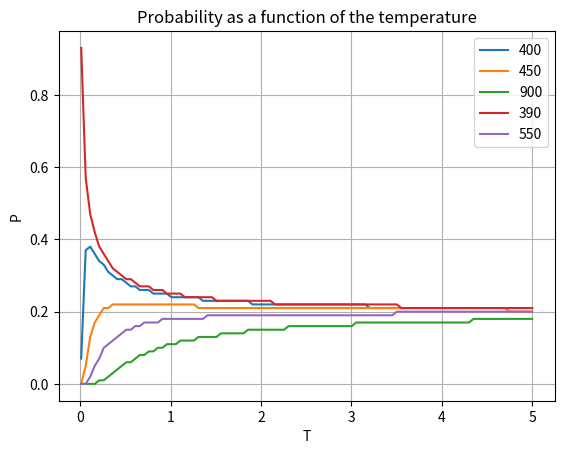

The script that saved this image:
import numpy as np
from matplotlib import pyplot as plt

X = np.array([400, 450, 900, 390, 550])

# TODO: Write the code as explained in the instructions

alpha = min(X)
prob = []
T = list(map(lambda x: 0.01+x*(4.99/100), range(101)))
for t in T:
    sum_of_prob = sum(list(map(lambda x: (x/alpha)**(-1/t), X)))
    prob += [np.array(list(map(lambda x: round(((x/alpha)**(-1/t))/sum_of_prob, 2), X)))]
P = np.array(prob)



#raise NotImplemented()  # TODO: remove!

print(P)

for i in range(len(X)):
    plt.plot(T, P[:, i], label=str(X[i]))

plt.xlabel("T")
plt.ylabel("P")
plt.title("Probability as a function of the temperature")
plt.legend()
plt.grid()
plt.show()
exit()
